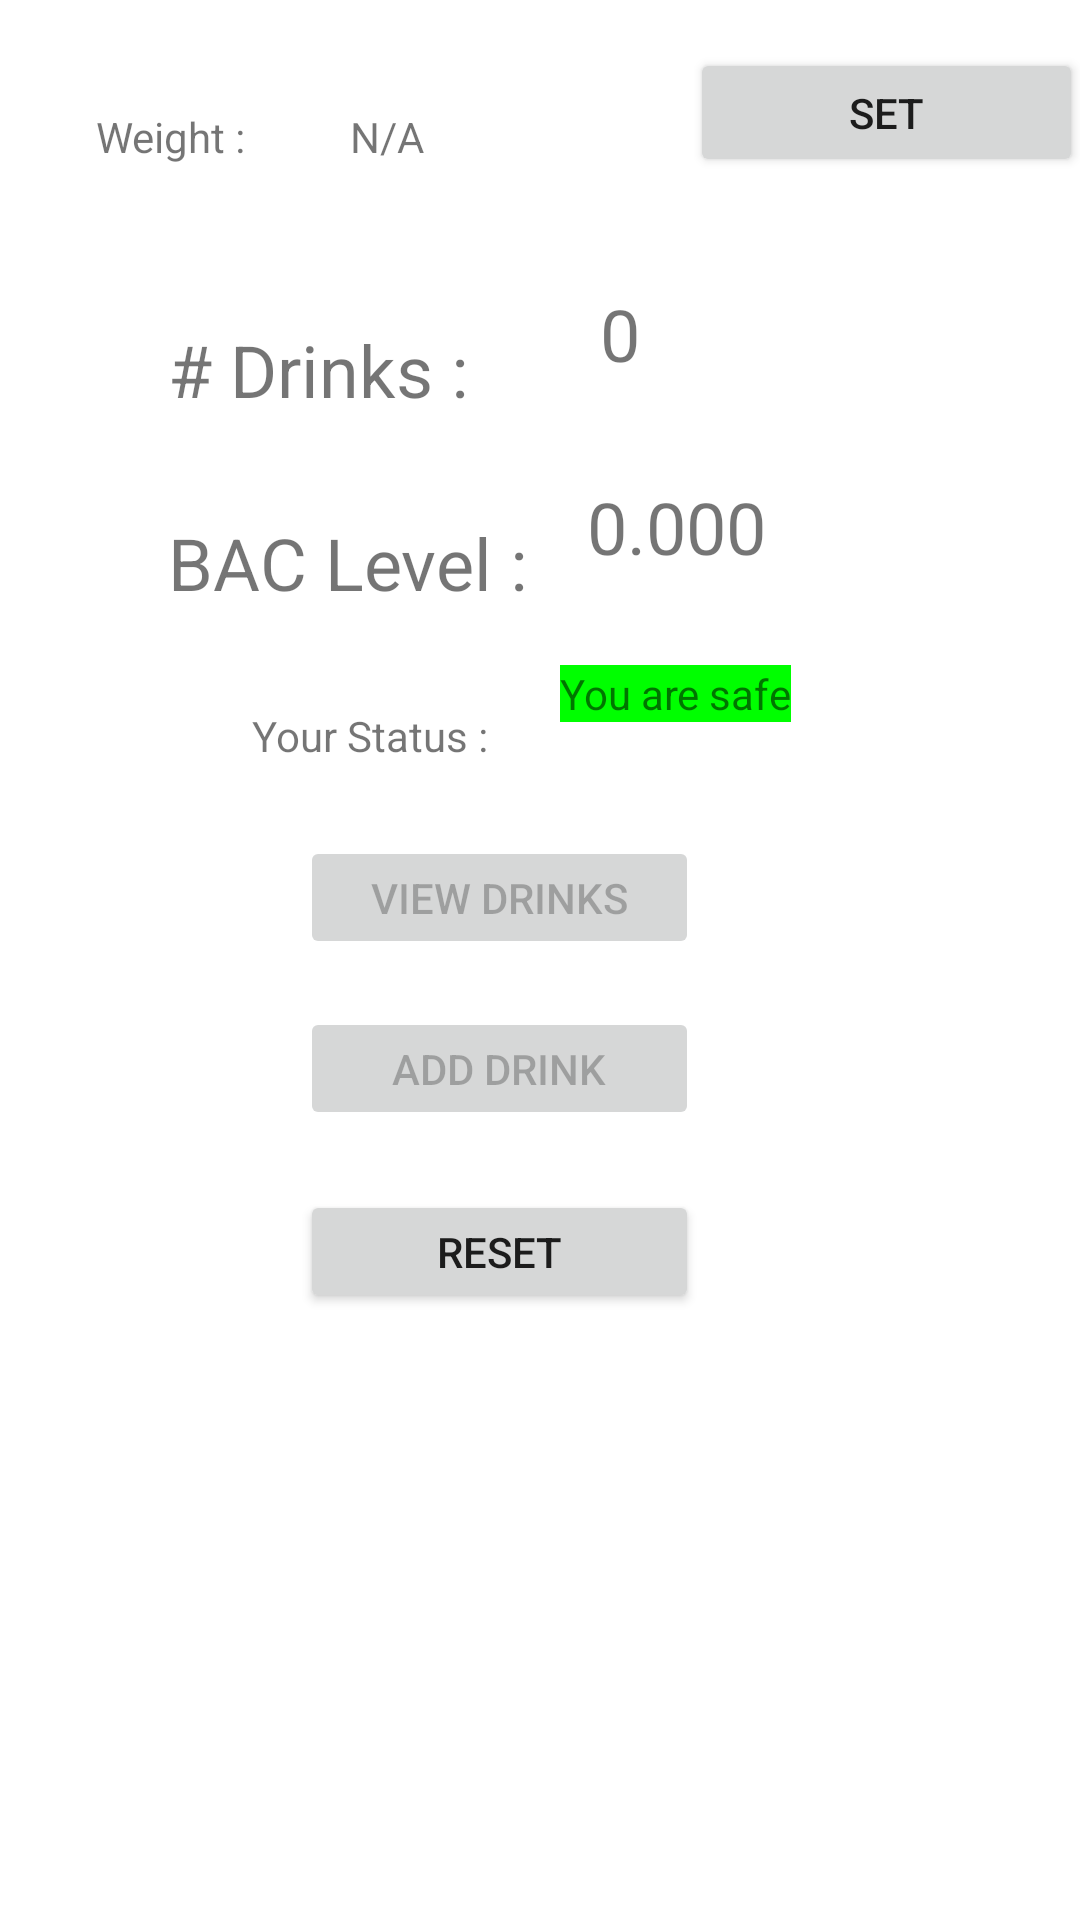

This screen was rendered from an Android layout file. Write that file and the resources it references.
<!-- AndroidManifest.xml: application theme Theme.HW_04 -->
<!-- res/layout/fragment_first.xml -->
<?xml version="1.0" encoding="utf-8"?>
<androidx.constraintlayout.widget.ConstraintLayout xmlns:android="http://schemas.android.com/apk/res/android"
    xmlns:app="http://schemas.android.com/apk/res-auto"
    xmlns:tools="http://schemas.android.com/tools"
    android:layout_width="match_parent"
    android:layout_height="match_parent"
    tools:context=".MainActivity">

    <Button
        android:id="@+id/addDrink"
        android:layout_width="133dp"
        android:layout_height="41dp"
        android:layout_marginStart="100dp"
        android:layout_marginTop="16dp"
        android:text="Add Drink"
        android:enabled="false"
        app:layout_constraintStart_toStartOf="parent"
        app:layout_constraintTop_toBottomOf="@+id/viewDrinks" />

    <Button
        android:id="@+id/reset"
        android:layout_width="133dp"
        android:layout_height="41dp"
        android:layout_marginStart="100dp"
        android:layout_marginTop="20dp"
        android:text="Reset"
        app:layout_constraintStart_toStartOf="parent"
        app:layout_constraintTop_toBottomOf="@+id/addDrink" />

    <TextView
        android:id="@+id/weightText"
        android:layout_width="wrap_content"
        android:layout_height="wrap_content"
        android:layout_marginStart="32dp"
        android:layout_marginTop="36dp"
        android:text="Weight :"
        app:layout_constraintStart_toStartOf="parent"
        app:layout_constraintTop_toTopOf="parent" />

    <TextView
        android:id="@+id/weight"
        android:layout_width="wrap_content"
        android:layout_height="wrap_content"
        android:layout_marginTop="36dp"
        android:text="@string/def_weight"
        app:layout_constraintEnd_toStartOf="@+id/set"
        app:layout_constraintHorizontal_bias="0.28"
        app:layout_constraintStart_toEndOf="@+id/weightText"
        app:layout_constraintTop_toTopOf="parent" />

    <Button
        android:id="@+id/set"
        android:layout_width="131dp"
        android:layout_height="43dp"
        android:layout_marginStart="148dp"
        android:layout_marginTop="16dp"
        android:text="Set"
        app:layout_constraintStart_toEndOf="@+id/weightText"
        app:layout_constraintTop_toTopOf="parent" />

    <TextView
        android:id="@+id/drinks"
        android:layout_width="wrap_content"
        android:layout_height="wrap_content"
        android:layout_marginStart="56dp"
        android:layout_marginTop="52dp"
        android:text="# Drinks :"
        android:textSize="24sp"
        app:layout_constraintStart_toStartOf="parent"
        app:layout_constraintTop_toBottomOf="@+id/weightText" />

    <TextView
        android:id="@+id/drinkNumber"
        android:layout_width="wrap_content"
        android:layout_height="wrap_content"
        android:layout_marginStart="44dp"
        android:layout_marginTop="36dp"
        android:text="@string/def_drink_number"
        android:textSize="24sp"
        app:layout_constraintStart_toEndOf="@+id/drinks"
        app:layout_constraintTop_toBottomOf="@+id/set" />

    <TextView
        android:id="@+id/bac"
        android:layout_width="wrap_content"
        android:layout_height="wrap_content"
        android:layout_marginStart="56dp"
        android:layout_marginTop="32dp"
        android:text="BAC Level :"
        android:textSize="24sp"
        app:layout_constraintStart_toStartOf="parent"
        app:layout_constraintTop_toBottomOf="@+id/drinks" />

    <TextView
        android:id="@+id/bacValue"
        android:layout_width="wrap_content"
        android:layout_height="wrap_content"
        android:layout_marginStart="20dp"
        android:layout_marginTop="32dp"
        android:text="@string/def_bac_value"
        android:textSize="24sp"
        app:layout_constraintStart_toEndOf="@+id/bac"
        app:layout_constraintTop_toBottomOf="@+id/drinkNumber" />

    <TextView
        android:id="@+id/statusText"
        android:layout_width="wrap_content"
        android:layout_height="wrap_content"
        android:layout_marginStart="84dp"
        android:layout_marginTop="32dp"
        android:text="Your Status :"
        app:layout_constraintStart_toStartOf="parent"
        app:layout_constraintTop_toBottomOf="@+id/bac" />

    <TextView
        android:id="@+id/status"
        android:layout_width="wrap_content"
        android:layout_height="wrap_content"
        android:layout_marginStart="24dp"
        android:layout_marginTop="30dp"
        android:background="#00FF00"
        android:text="@string/def_status"
        app:layout_constraintStart_toEndOf="@+id/statusText"
        app:layout_constraintTop_toBottomOf="@+id/bacValue" />

    <Button
        android:id="@+id/viewDrinks"
        android:layout_width="133dp"
        android:layout_height="41dp"
        android:layout_marginStart="100dp"
        android:layout_marginTop="24dp"
        android:text="View Drinks"
        android:enabled="false"
        app:layout_constraintStart_toStartOf="parent"
        app:layout_constraintTop_toBottomOf="@+id/statusText" />

</androidx.constraintlayout.widget.ConstraintLayout>
<!-- resources referenced by this layout -->
<resources>
  <string name="def_bac_value">0.000</string>
  <string name="def_drink_number">0</string>
  <string name="def_status">You are safe</string>
  <string name="def_weight">N/A</string>
  <style name="Theme.HW_04" parent="Theme.MaterialComponents.DayNight.DarkActionBar">
          
          <item name="colorPrimary">@color/purple_500</item>
          <item name="colorPrimaryVariant">@color/purple_700</item>
          <item name="colorOnPrimary">@color/white</item>
          
          <item name="colorSecondary">@color/teal_200</item>
          <item name="colorSecondaryVariant">@color/teal_700</item>
          <item name="colorOnSecondary">@color/black</item>
          
          <item name="android:statusBarColor" tools:targetApi="l">?attr/colorPrimaryVariant</item>
          
      </style>
  <!-- not gathered from this repository: default colours our renderer supplied (Android Studio template values) -->
  <color name="purple_500">#FF6200EE</color>
  <color name="purple_700">#FF3700B3</color>
  <color name="teal_200">#FF03DAC5</color>
  <color name="teal_700">#FF018786</color>
  <color name="black">#FF000000</color>
  <color name="white">#FFFFFFFF</color>
</resources>
